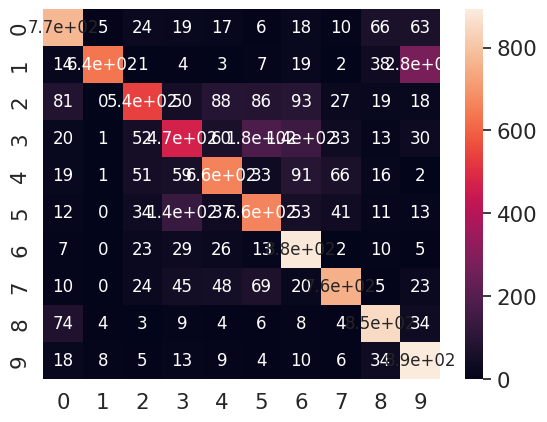

Generate this figure with matplotlib:
import seaborn as sn
import pandas as pd
import matplotlib.pyplot as plt

array = [[772  , 5  ,24,  19,  17,   6,  18,  10,  66,  63],
 [ 14 ,637  , 1 ,  4 ,  3 ,  7 , 19 ,  2,  38, 275],
 [ 81  , 0 ,538,  50  ,88,  86  ,93,  27  ,19 , 18],
 [ 20   ,1  ,52, 468  ,60 ,180 ,143 , 33  ,13,  30],
 [ 19   ,1  ,51 , 59 ,662  ,33  ,91  ,66  ,16  , 2],
 [ 12   ,0  ,34 ,135  ,37 ,664  ,53  ,41  ,11  ,13],
 [  7   ,0  ,23  ,29  ,26  ,13 ,885   ,2  ,10  , 5],
 [ 10   ,0  ,24  ,45  ,48  ,69  ,20 ,756  , 5  ,23],
 [ 74   ,4  , 3  , 9,   4   ,6 ,  8  , 4, 854  ,34],
 [ 18   ,8 ,  5  ,13 ,  9   ,4,  10   ,6 , 34 ,893]]

df_cm = pd.DataFrame(array, range(10),
                  range(10))
#plt.figure(figsize = (10,7))
sn.set(font_scale=1.4)#for label size
sn.heatmap(df_cm, annot=True,annot_kws={"size": 12})# font size
plt.show()